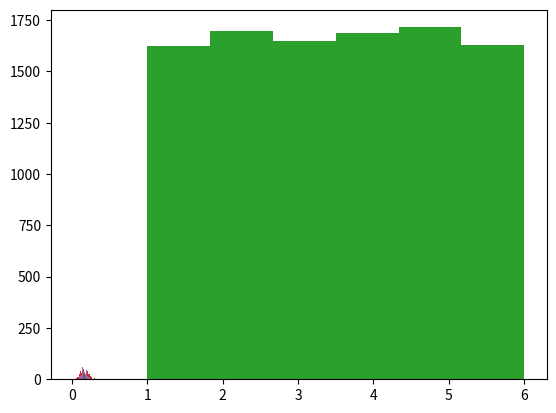

Here is the Python script that generated this plot: (Note: this script raises an exception after producing the figure.)
## 1. Exploring the data ##

[]

## 2. Random numbers ##

import random

# Returns a random integer between the numbers 0 and 10, inclusive.
num = random.randint(0, 10)

# Generate a sequence of 10 random numbers between the values of 0 and 10.
random_sequence = [random.randint(0, 10) for _ in range(10)]

# Sometimes, when we generate a random sequence, we want it to be the same sequence whenever the program is run.
# An example is when you use random numbers to select a subset of the data, and you want other people
# looking at the same data to get the same subset.
# We can ensure this by setting a random seed.
# A random seed is an integer that is used to "seed" a random number generator.
# After a random seed is set, the numbers generated after will follow the same sequence.
random.seed(10)
print([random.randint(0,10) for _ in range(5)])
random.seed(10)
# Same sequence as above.
print([random.randint(0,10) for _ in range(5)])
random.seed(11)
# Different seed means different sequence.
print([random.randint(0,10) for _ in range(5)])
random.seed(20)
new_sequence = [random.randint(0,10) for _ in range(10)]

## 4. Population vs sample ##

import matplotlib.pyplot as plt

# A function that returns the result of a die roll.
def roll():
    return random.randint(1, 6)

random.seed(1)
small_sample = [roll() for _ in range(10)]

# Plot a histogram with 6 bins (1 for each possible outcome of the die roll)
plt.hist(small_sample, 6)
plt.show()


random.seed(1)
small_sample = [roll() for _ in range(100)]

# Plot a histogram with 6 bins (1 for each possible outcome of the die roll)
plt.hist(small_sample, 6)
plt.show()


random.seed(1)
small_sample = [roll() for _ in range(10000)]

# Plot a histogram with 6 bins (1 for each possible outcome of the die roll)
plt.hist(small_sample, 6)
plt.show()

## 5. Finding the right sample size ##

def probability_of_one(num_trials, num_rolls):
    """
    This function will take in the number of trials, and the number of rolls per trial.
    Then it will conduct each trial, and record the probability of rolling a one.
    """
    probabilities = []
    for i in range(num_trials):
        die_rolls = [roll() for _ in range(num_rolls)]
        one_prob = len([d for d in die_rolls if d==1]) / num_rolls
        probabilities.append(one_prob)
    return probabilities

random.seed(1)
small_sample = probability_of_one(300, 50)
plt.hist(small_sample, 20)
plt.show()


random.seed(1)
small_sample = probability_of_one(300, 100)
plt.hist(small_sample, 20)
plt.show()

random.seed(1)
small_sample = probability_of_one(300, 1000)
plt.hist(small_sample, 20)
plt.show()

## 6. What are the odds? ##

import numpy

large_sample_std = numpy.std(large_sample)
avg = numpy.mean(large_sample)
deviations_from_mean = (.18 - avg) / large_sample_std

over_18_count = len([p for p in large_sample if p >= .18])

## 7. Sampling counties ##

# This is the mean median income in any US county.
mean_median_income = income["median_income"].mean()
print(mean_median_income)

def get_sample_mean(start, end):
    return income["median_income"][start:end].mean()

def find_mean_incomes(row_step):
    mean_median_sample_incomes = []
    # Iterate over the indices of the income rows
    # Starting at 0, and counting in blocks of row_step (0, row_step, row_step * 2, etc).
    for i in range(0, income.shape[0], row_step):
        # Find the mean median for the row_step counties from i to i+row_step.
        mean_median_sample_incomes.append(get_sample_mean(i, i+row_step))
    return mean_median_sample_incomes

nonrandom_sample = find_mean_incomes(100)
plt.hist(nonrandom_sample, 20)
plt.show()

# What you're seeing above is the result of biased sampling.
# Instead of selecting randomly, we selected counties that were next to each other in the data.
# This picked counties in the same state more often that not, and created means that didn't represent the whole country.
# This is the danger of not using random sampling -- you end up with samples that don't reflect the entire population.
# This gives you a distribution that isn't normal.

import random
def select_random_sample(count):
    random_indices = random.sample(range(0, income.shape[0]), count)
    return income.iloc[random_indices]

random.seed(1)

a= [select_random_sample(100)["median_income"].mean() for _ in range(1000)]
plt.hist(a,bins=20)
plt.show()

## 8. An experiment ##

def select_random_sample(count):
    random_indices = random.sample(range(0, income.shape[0]), count)
    return income.iloc[random_indices]

random.seed(1)
mean_ratios = []
for i in range(1000):
    sample = select_random_sample(100)
    ratios = sample["median_income_hs"] / sample["median_income_college"]
    mean_ratios.append(ratios.mean())
    
plt.hist(mean_ratios, 20)
plt.show()

## 9. Statistical significance ##

significance_value = None
significance_value = len([a for a in mean_ratios if a>=0.675])/len(mean_ratios)